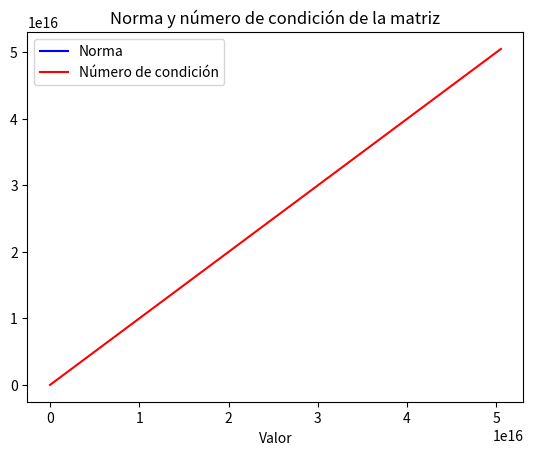

The matplotlib source for this figure:
import numpy as np
import matplotlib.pyplot as plt

# Creamos una matriz 3x3
A = np.array([[1, 2, 3], [4, 5, 6], [7, 8, 9]])

# Calculamos el número de condición de la matriz
cond_A = np.linalg.cond(A)
# Calcular la normal de la matriz
norm_A = np.linalg.norm(A)

#Prints
print("El número de condición de la matriz es:", cond_A)
print("La norma de la matriz:", norm_A)

# Crear un figura y un eje
fig, ax = plt.subplots()

# Graficar la línea hacia la norma
ax.plot([0, norm_A], [0, norm_A], 'b-', label='Norma')

# Graficar la línea hacia el número de condición
ax.plot([0, cond_A], [0, cond_A], 'r-', label='Número de condición')

# Agregar título y etiquetas
ax.set_title('Norma y número de condición de la matriz')
ax.set_xlabel('Valor')
ax.set_ylabel('')

# Mostrar la leyenda
ax.legend()

# Mostrar la gráfica
plt.show()